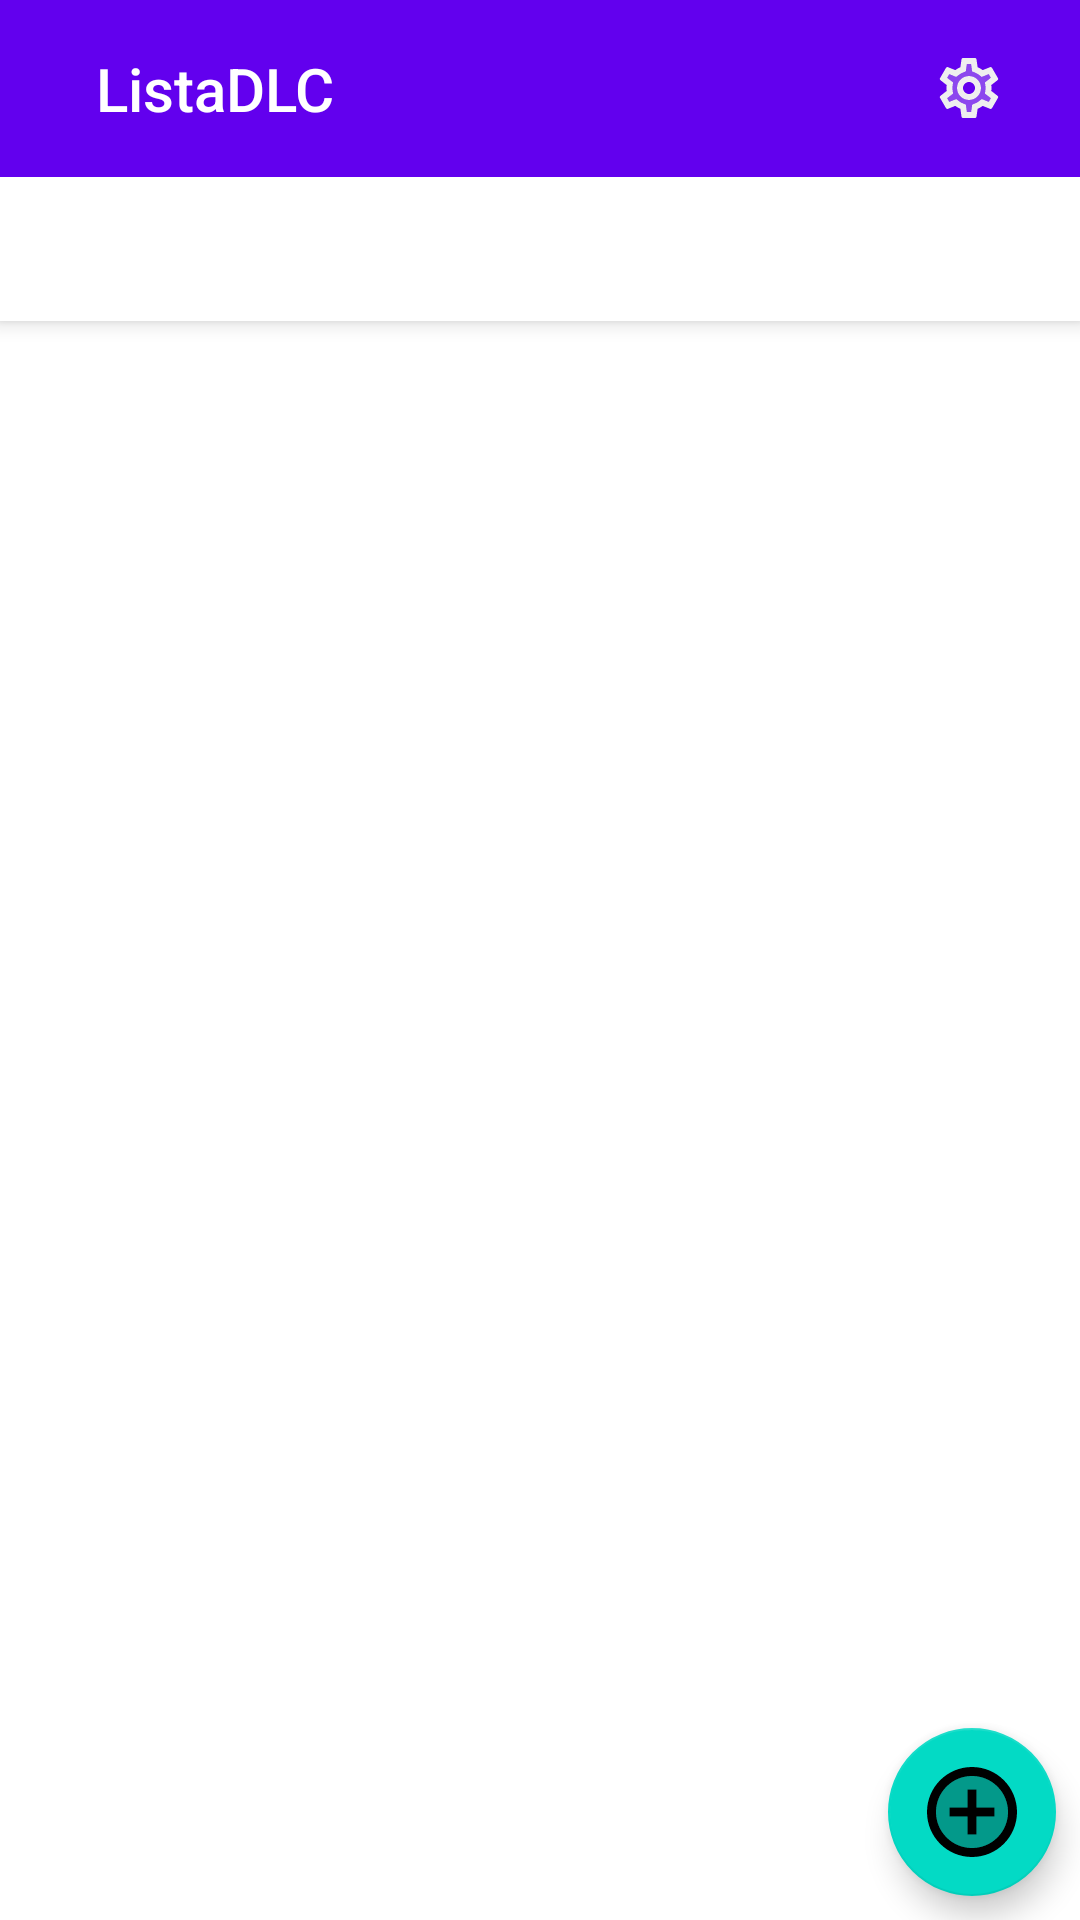

Android layout source for this screen:
<!-- AndroidManifest.xml: activity theme Theme.ListaDC.NoActionBar -->
<!-- res/layout/activity_main.xml -->
<?xml version="1.0" encoding="utf-8"?>
<androidx.coordinatorlayout.widget.CoordinatorLayout xmlns:android="http://schemas.android.com/apk/res/android"
    xmlns:app="http://schemas.android.com/apk/res-auto"
    xmlns:tools="http://schemas.android.com/tools"
    android:id="@+id/app_container"
    android:layout_width="match_parent"
    android:layout_height="match_parent"
    tools:context=".main.MainActivity">

    <com.google.android.material.appbar.AppBarLayout
        android:layout_width="match_parent"
        android:layout_height="wrap_content"
        android:theme="@style/Theme.ListaDC.AppBarOverlay">

        <androidx.appcompat.widget.Toolbar
            android:id="@+id/toolbar"
            android:layout_width="match_parent"
            android:layout_height="wrap_content"
            android:layout_gravity="start"
            android:background="?attr/colorPrimary"
            android:minHeight="?attr/actionBarSize"
            android:theme="?attr/actionBarTheme">

            <TextView
                android:id="@+id/title"
                android:layout_width="wrap_content"
                android:layout_height="wrap_content"
                android:gravity="center"
                android:minHeight="?actionBarSize"
                android:padding="@dimen/appbar_padding"
                android:text="@string/app_name"
                android:textAppearance="@style/TextAppearance.Widget.AppCompat.Toolbar.Title" />

            <ImageButton
                android:id="@+id/settingsButton"
                android:layout_width="wrap_content"
                android:layout_height="wrap_content"
                android:layout_gravity="end"
                android:background="#00FFFFFF"
                android:paddingEnd="@dimen/SettingsIconPadding"
                android:scaleX="1"
                android:scaleY="1"
                android:contentDescription="@string/uselessContent"
                app:srcCompat="@drawable/ic_twotone_settings_24" />
        </androidx.appcompat.widget.Toolbar>

        <com.google.android.material.tabs.TabLayout
            android:id="@+id/tabs"
            android:layout_width="match_parent"
            android:layout_height="wrap_content" />
    </com.google.android.material.appbar.AppBarLayout>

    <androidx.viewpager.widget.ViewPager
        android:id="@+id/view_pager"
        android:layout_width="match_parent"
        android:layout_height="match_parent"
        app:layout_behavior="@string/appbar_scrolling_view_behavior" />

    <com.google.android.material.floatingactionbutton.FloatingActionButton
        android:id="@+id/fab"
        android:layout_width="wrap_content"
        android:layout_height="wrap_content"
        android:layout_gravity="end|bottom"
        android:layout_margin="8dp"
        android:contentDescription="@string/FAB_description"
        android:src="@drawable/ic_twotone_add_circle_24"
        app:fabSize="normal"
        app:maxImageSize="36dp" />

</androidx.coordinatorlayout.widget.CoordinatorLayout>
<!-- resources referenced by this layout -->
<resources>
  <dimen name="SettingsIconPadding">25dp</dimen>
  <dimen name="appbar_padding">16dp</dimen>
  <!-- drawable ic_twotone_add_circle_24 (drawable) -->
  <vector android:height="36dp" android:tint="#000000"
      android:viewportHeight="24" android:viewportWidth="24"
      android:width="36dp" xmlns:android="http://schemas.android.com/apk/res/android">
      <path android:fillAlpha="0.3"
          android:fillColor="@android:color/white"
          android:pathData="M12,4c-4.41,0 -8,3.59 -8,8s3.59,8 8,8 8,-3.59 8,-8 -3.59,-8 -8,-8zM17,13h-4v4h-2v-4L7,13v-2h4L11,7h2v4h4v2z" android:strokeAlpha="0.3"/>
      <path android:fillColor="@android:color/white" android:pathData="M13,7h-2v4L7,11v2h4v4h2v-4h4v-2h-4zM12,2C6.48,2 2,6.48 2,12s4.48,10 10,10 10,-4.48 10,-10S17.52,2 12,2zM12,20c-4.41,0 -8,-3.59 -8,-8s3.59,-8 8,-8 8,3.59 8,8 -3.59,8 -8,8z"/>
  </vector>
  <!-- drawable ic_twotone_settings_24: vector/xml drawable (drawable, 2912 chars, omitted) -->
  <string name="FAB_description">Añadir producto</string>
  <string name="app_name">ListaDLC</string>
  <string name="uselessContent">Decoration item</string>
  <style name="Theme.ListaDC.AppBarOverlay" parent="ThemeOverlay.AppCompat.Dark.ActionBar" />
  <style name="Theme.ListaDC.NoActionBar">
          <item name="windowActionBar">false</item>
          <item name="windowNoTitle">true</item>
      </style>
</resources>
